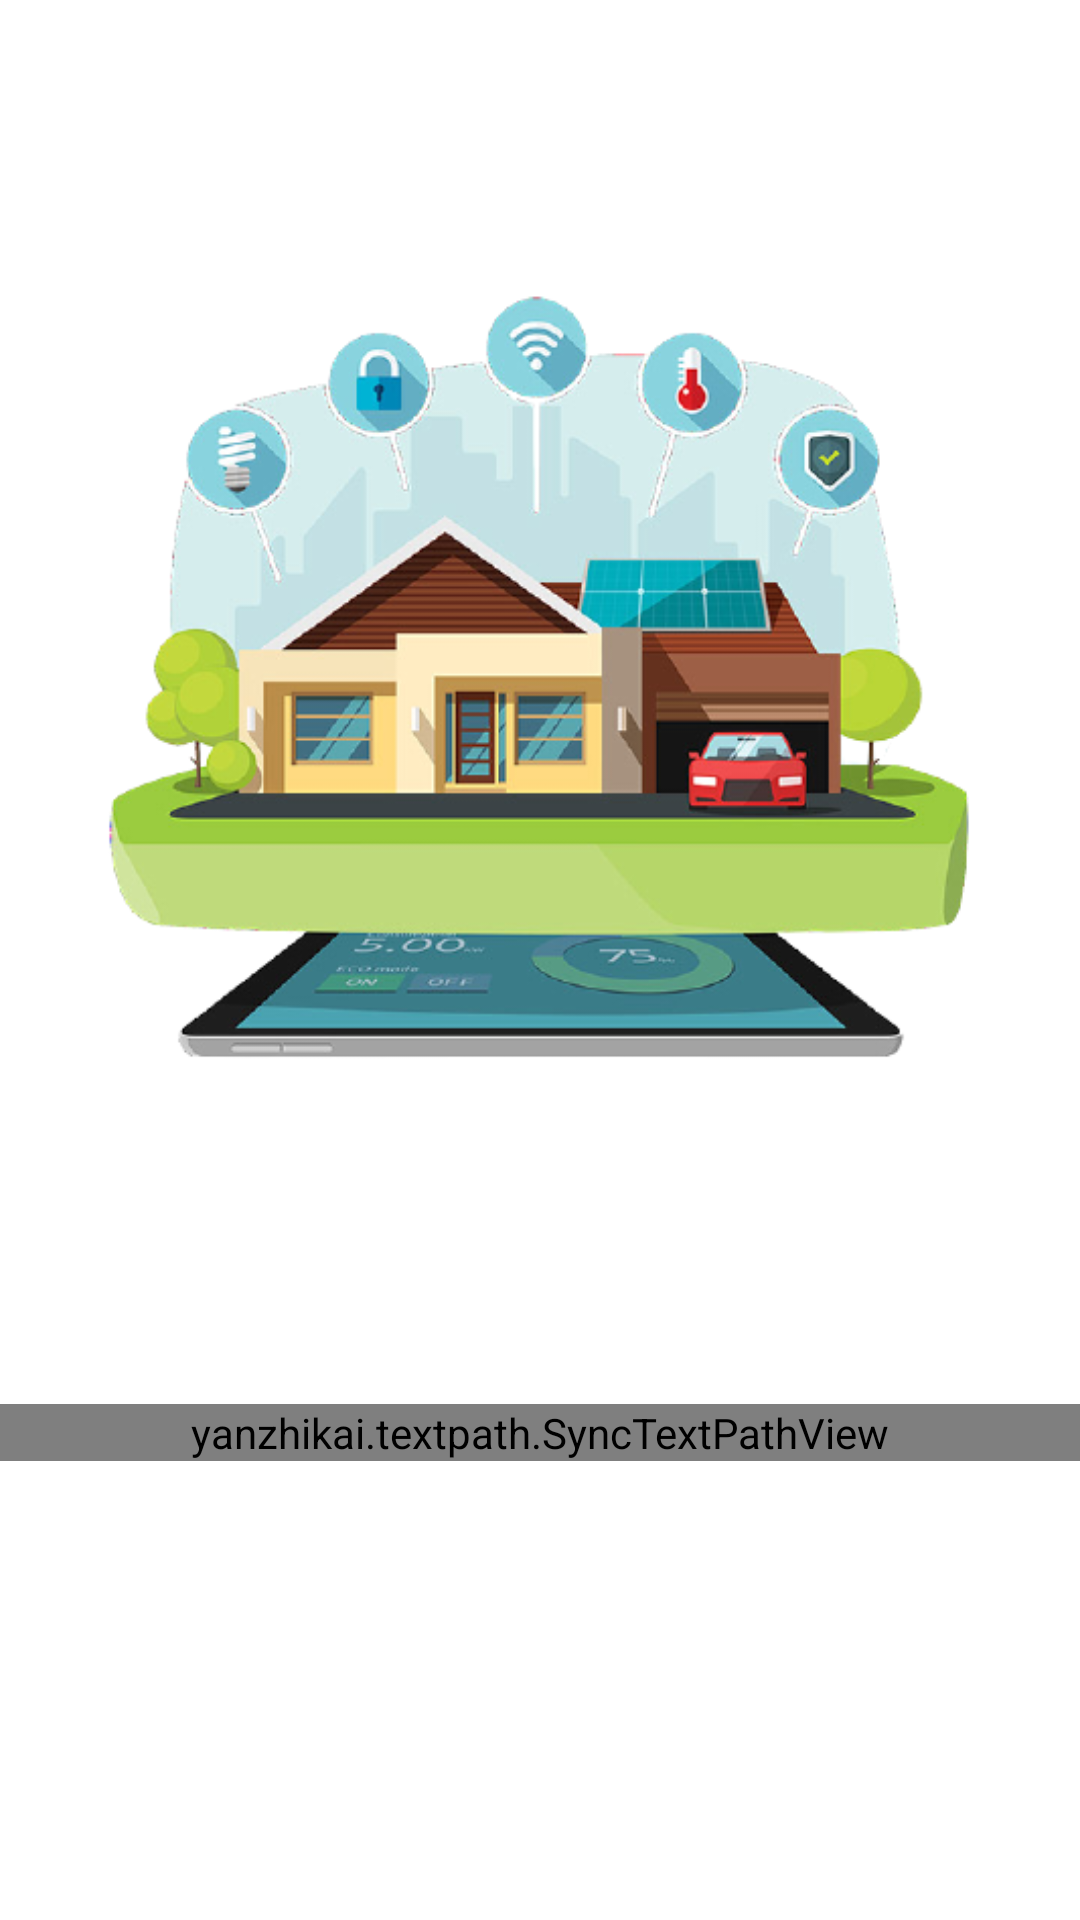

Reconstruct the res/layout file that produces this screen, plus the resources it refers to.
<!-- AndroidManifest.xml: activity theme SplashTheme.NoActionBar -->
<!-- res/layout/activity_splash.xml -->
<?xml version="1.0" encoding="utf-8"?>
<LinearLayout xmlns:android="http://schemas.android.com/apk/res/android"
    xmlns:app="http://schemas.android.com/apk/res-auto"
    android:layout_width="match_parent"
    android:layout_height="match_parent"
    android:orientation="vertical">

    <ImageView
        android:layout_width="wrap_content"
        android:layout_height="wrap_content"
        android:src="@drawable/splash" />

    <yanzhikai.textpath.SyncTextPathView
        android:id="@+id/stpv_2017"
        style="@style/SplashText"
        android:layout_width="match_parent"
        android:layout_height="wrap_content"
        android:layout_gravity="center"
        app:duration="3000"
        app:showPainter="true"
        app:text="Laziness drives humanity"
        app:textInCenter="true"
        app:textSize="30sp" />
</LinearLayout>
<!-- resources referenced by this layout -->
<resources>
  <!-- drawable splash: png bitmap (drawable, 152163 bytes) -->
  <style name="SplashText" parent="@android:style/TextAppearance">
          <item name="pathStrokeColor">#000000</item>
      </style>
  <style name="SplashTheme.NoActionBar" parent="Theme.SmartHomer">
          <item name="windowActionBar">true</item>
          <item name="windowNoTitle">true</item>
      </style>
  <style name="Theme.SmartHomer" parent="Theme.MaterialComponents.DayNight.DarkActionBar">
          
          <item name="colorPrimary">@color/purple_500</item>
          <item name="colorPrimaryVariant">@color/purple_700</item>
          <item name="colorOnPrimary">@color/white</item>
          
          <item name="colorSecondary">@color/purple_500</item>
          <item name="colorSecondaryVariant">@color/purple_700</item>
          <item name="colorOnSecondary">@color/black</item>
          
          <item name="android:statusBarColor" tools:targetApi="l">?attr/colorPrimaryVariant</item>
      </style>
  <!-- not gathered from this repository: default colours our renderer supplied (Android Studio template values) -->
  <color name="purple_500">#FF6200EE</color>
  <color name="purple_700">#FF3700B3</color>
  <color name="black">#FF000000</color>
  <color name="white">#FFFFFFFF</color>
</resources>
